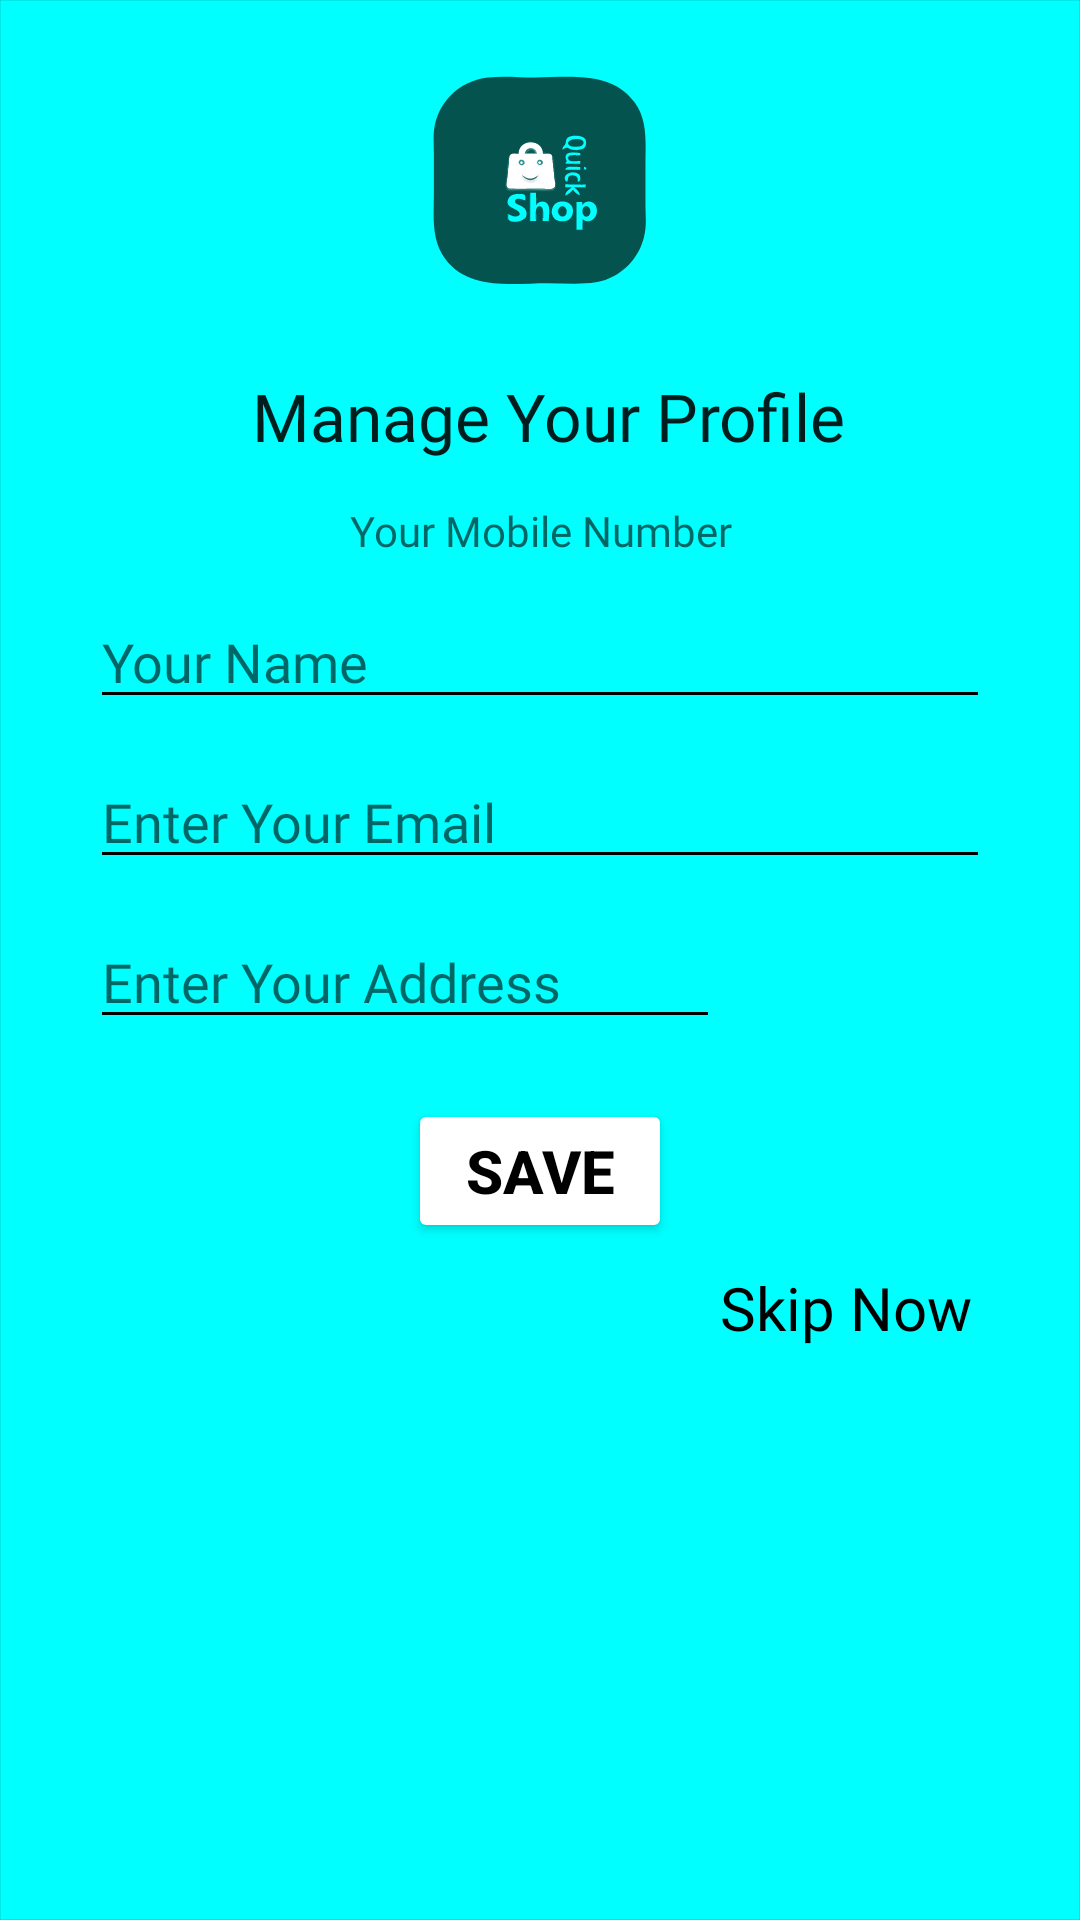

Reconstruct the res/layout file that produces this screen, plus the resources it refers to.
<!-- AndroidManifest.xml: application theme Theme.QuickShop -->
<!-- res/layout/activity_user_profile.xml -->
<?xml version="1.0" encoding="utf-8"?>
<androidx.constraintlayout.widget.ConstraintLayout xmlns:android="http://schemas.android.com/apk/res/android"
    xmlns:app="http://schemas.android.com/apk/res-auto"
    xmlns:tools="http://schemas.android.com/tools"
    android:layout_width="match_parent"
    android:layout_height="match_parent"
    android:background="@drawable/all_background"
    tools:context=".UserProfile">

    <Button
        android:id="@+id/logo3"
        android:layout_width="73dp"
        android:layout_height="71dp"
        android:layout_marginStart="30dp"
        android:layout_marginTop="25dp"
        android:layout_marginEnd="30dp"
        android:layout_marginBottom="47dp"
        android:background="@drawable/mainlogoround"
        android:clickable="false"
        android:textAlignment="center"
        android:textAllCaps="false"
        android:textSize="19sp"
        android:textStyle="bold"
        app:cornerRadius="1000sp"
        app:layout_constraintEnd_toEndOf="parent"
        app:layout_constraintStart_toStartOf="parent"
        app:layout_constraintTop_toTopOf="parent" />

    <TextView
        android:id="@+id/userPhone"
        android:layout_width="0dp"
        android:layout_height="wrap_content"
        android:layout_marginStart="30dp"
        android:layout_marginTop="14dp"
        android:layout_marginEnd="30dp"
        android:backgroundTint="#000000"
        android:ems="10"
        android:fontFamily="@font/archivo_black"
        android:hint="Your Mobile Number"
        android:inputType="numberSigned"
        android:textAlignment="center"
        app:layout_constraintBottom_toTopOf="@+id/userName"
        app:layout_constraintEnd_toEndOf="parent"
        app:layout_constraintHorizontal_bias="0.0"
        app:layout_constraintStart_toStartOf="parent"
        app:layout_constraintTop_toBottomOf="@+id/textView6" />

    <EditText
        android:id="@+id/userName"
        android:layout_width="0dp"
        android:layout_height="wrap_content"
        android:layout_marginStart="30dp"
        android:layout_marginTop="12dp"
        android:layout_marginEnd="30dp"
        android:backgroundTint="#000000"
        android:ems="10"
        android:fontFamily="@font/archivo_black"
        android:hint="Your Name"
        android:inputType="textPersonName"
        android:textAlignment="viewStart"
        app:layout_constraintBottom_toTopOf="@+id/Emailadd"
        app:layout_constraintEnd_toEndOf="parent"
        app:layout_constraintHorizontal_bias="0.0"
        app:layout_constraintStart_toStartOf="parent"
        app:layout_constraintTop_toBottomOf="@+id/userPhone" />

    <EditText
        android:id="@+id/Emailadd"
        android:layout_width="0dp"
        android:layout_height="wrap_content"
        android:layout_marginStart="30dp"
        android:layout_marginTop="12dp"
        android:layout_marginEnd="30dp"
        android:backgroundTint="#000000"
        android:ems="10"
        android:fontFamily="@font/archivo_black"
        android:hint="Enter Your Email "
        android:inputType="textEmailAddress"
        android:textAlignment="viewStart"
        app:layout_constraintBottom_toTopOf="@+id/Address"
        app:layout_constraintEnd_toEndOf="parent"
        app:layout_constraintHorizontal_bias="0.0"
        app:layout_constraintStart_toStartOf="parent"
        app:layout_constraintTop_toBottomOf="@+id/userName" />

    <EditText
        android:id="@+id/Address"
        android:layout_width="wrap_content"
        android:layout_height="wrap_content"
        android:layout_marginStart="30dp"
        android:layout_marginTop="12dp"
        android:layout_marginEnd="50dp"
        android:layout_marginBottom="20dp"
        android:backgroundTint="#000000"
        android:editable="false"
        android:ems="10"
        android:fontFamily="@font/arbutus"
        android:freezesText="false"
        android:hint="Enter Your Address"
        android:inputType="textUri|textShortMessage|textMultiLine"
        android:textAlignment="textStart"
        app:layout_constraintBottom_toTopOf="@+id/saveprofile"
        app:layout_constraintEnd_toEndOf="parent"
        app:layout_constraintHorizontal_bias="0.0"
        app:layout_constraintStart_toStartOf="parent"
        app:layout_constraintTop_toBottomOf="@+id/Emailadd"
        app:layout_constraintVertical_bias="0.0" />

    <TextView
        android:id="@+id/textView6"
        android:layout_width="wrap_content"
        android:layout_height="wrap_content"
        android:layout_marginStart="30dp"
        android:layout_marginTop="28dp"
        android:layout_marginEnd="30dp"
        android:fontFamily="@font/archivo_black"
        android:text=" Manage Your Profile"
        android:textAlignment="center"
        android:textColor="#E1000000"
        android:textColorHighlight="#000000"
        android:textColorHint="#000000"
        android:textColorLink="#000000"
        android:textSize="22dp"
        app:layout_constraintBottom_toTopOf="@+id/userPhone"
        app:layout_constraintEnd_toEndOf="parent"
        app:layout_constraintStart_toStartOf="parent"
        app:layout_constraintTop_toBottomOf="@+id/logo3"
        app:layout_constraintVertical_bias="1.0" />

    <Button
        android:id="@+id/saveprofile"
        android:layout_width="wrap_content"
        android:layout_height="wrap_content"
        android:layout_marginStart="40dp"
        android:layout_marginTop="20dp"
        android:layout_marginEnd="40dp"
        android:backgroundTint="#FFFFFF"
        android:text="Save"
        android:textColor="#000000"
        android:textSize="20dp"
        android:textStyle="bold"
        app:layout_constraintEnd_toEndOf="parent"
        app:layout_constraintStart_toStartOf="parent"
        app:layout_constraintTop_toBottomOf="@+id/Address" />

    <TextView
        android:id="@+id/skip"
        android:layout_width="wrap_content"
        android:layout_height="wrap_content"
        android:layout_marginTop="8dp"
        android:layout_marginEnd="36dp"
        android:fontFamily="@font/archivo_black"
        android:text="Skip Now"
        android:textColor="#000000"
        android:textSize="20dp"
        app:layout_constraintEnd_toEndOf="parent"
        app:layout_constraintHorizontal_bias="1.0"
        app:layout_constraintStart_toStartOf="parent"
        app:layout_constraintTop_toBottomOf="@+id/saveprofile" />

</androidx.constraintlayout.widget.ConstraintLayout>
<!-- resources referenced by this layout -->
<resources>
  <!-- drawable all_background (drawable) -->
  <vector xmlns:android="http://schemas.android.com/apk/res/android"
      android:width="412dp"
      android:height="870dp"
      android:viewportWidth="412"
      android:viewportHeight="870">
    <path
        android:pathData="M0,0L0,870L412,870L412,0L0,0z"
        android:fillColor="#00ffff"
        android:strokeColor="#00D1D1"/>
  </vector>
  <!-- drawable mainlogoround: vector/xml drawable (drawable-v24, 21931 chars, omitted) -->
  <style name="Theme.QuickShop" parent="Theme.AppCompat.DayNight.DarkActionBar">
          <item name="android:forceDarkAllowed" tools:targetApi="q">false</item>
          
          <item name="colorPrimary">@color/purple_500</item>
          <item name="colorPrimaryVariant">@color/purple_700</item>
          <item name="colorOnPrimary">@color/white</item>
          
          <item name="colorSecondary">@color/teal_200</item>
          <item name="colorSecondaryVariant">@color/teal_700</item>
          <item name="colorOnSecondary">@color/black</item>
          
          <item name="android:statusBarColor" tools:targetApi="l">?attr/colorPrimaryVariant</item>
          
      </style>
  <color name="purple_500">#00FFFFFF</color>
  <color name="purple_700">#00FFFF</color>
  <color name="white">#FFFFFFFF</color>
  <color name="teal_200">#00FFFF</color>
  <color name="teal_700">#FF018786</color>
  <color name="black">#FF000000</color>
</resources>
